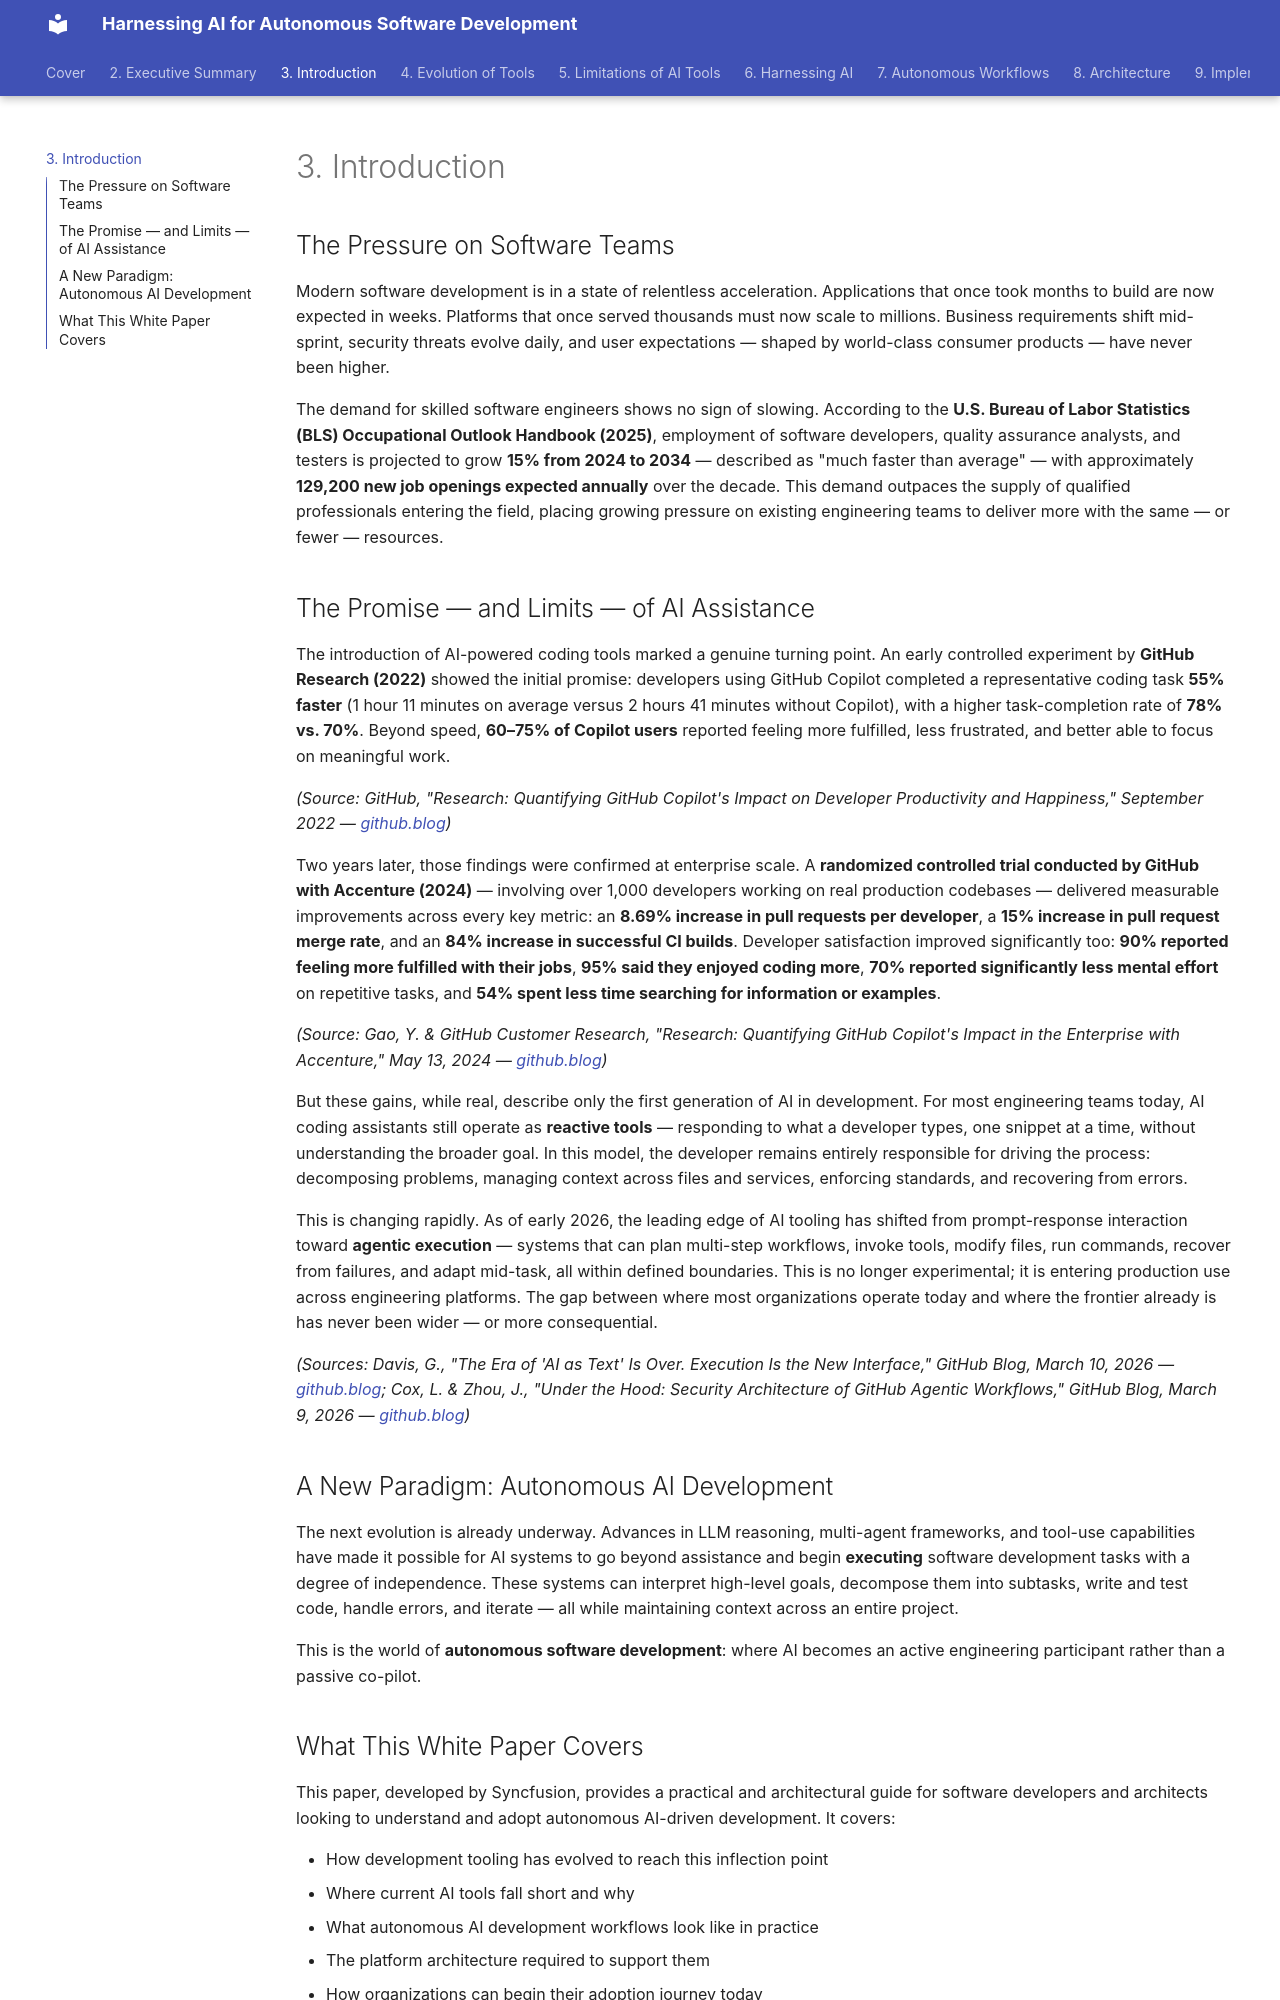

repository: praveen-hari/white-paper-ai-autonomous-development · page: introduction/index.html · generator: mkdocs

# 3. Introduction

## The Pressure on Software Teams

Modern software development is in a state of relentless acceleration. Applications that once took months to build are now expected in weeks. Platforms that once served thousands must now scale to millions. Business requirements shift mid-sprint, security threats evolve daily, and user expectations — shaped by world-class consumer products — have never been higher.

The demand for skilled software engineers shows no sign of slowing. According to the **U.S. Bureau of Labor Statistics (BLS) Occupational Outlook Handbook (2025)**, employment of software developers, quality assurance analysts, and testers is projected to grow **15% from 2024 to 2034** — described as "much faster than average" — with approximately **129,200 new job openings expected annually** over the decade. This demand outpaces the supply of qualified professionals entering the field, placing growing pressure on existing engineering teams to deliver more with the same — or fewer — resources.

## The Promise — and Limits — of AI Assistance

The introduction of AI-powered coding tools marked a genuine turning point. An early controlled experiment by **GitHub Research (2022)** showed the initial promise: developers using GitHub Copilot completed a representative coding task **55% faster** (1 hour 11 minutes on average versus 2 hours 41 minutes without Copilot), with a higher task-completion rate of **78% vs. 70%**. Beyond speed, **60–75% of Copilot users** reported feeling more fulfilled, less frustrated, and better able to focus on meaningful work.

*(Source: GitHub, "Research: Quantifying GitHub Copilot's Impact on Developer Productivity and Happiness," September 2022 — [github.blog](https://github.blog/news-insights/research/research-quantifying-github-copilots-impact-on-developer-productivity-and-happiness/))*

Two years later, those findings were confirmed at enterprise scale. A **randomized controlled trial conducted by GitHub with Accenture (2024)** — involving over 1,000 developers working on real production codebases — delivered measurable improvements across every key metric: an **8.69% increase in pull requests per developer**, a **15% increase in pull request merge rate**, and an **84% increase in successful CI builds**. Developer satisfaction improved significantly too: **90% reported feeling more fulfilled with their jobs**, **95% said they enjoyed coding more**, **70% reported significantly less mental effort** on repetitive tasks, and **54% spent less time searching for information or examples**.

*(Source: Gao, Y. & GitHub Customer Research, "Research: Quantifying GitHub Copilot's Impact in the Enterprise with Accenture," May 13, 2024 — [github.blog](https://github.blog/news-insights/research/research-quantifying-github-copilots-impact-in-the-enterprise-with-accenture/))*

But these gains, while real, describe only the first generation of AI in development. For most engineering teams today, AI coding assistants still operate as **reactive tools** — responding to what a developer types, one snippet at a time, without understanding the broader goal. In this model, the developer remains entirely responsible for driving the process: decomposing problems, managing context across files and services, enforcing standards, and recovering from errors.

This is changing rapidly. As of early 2026, the leading edge of AI tooling has shifted from prompt-response interaction toward **agentic execution** — systems that can plan multi-step workflows, invoke tools, modify files, run commands, recover from failures, and adapt mid-task, all within defined boundaries. This is no longer experimental; it is entering production use across engineering platforms. The gap between where most organizations operate today and where the frontier already is has never been wider — or more consequential.

*(Sources: Davis, G., "The Era of 'AI as Text' Is Over. Execution Is the New Interface," GitHub Blog, March 10, 2026 — [github.blog](https://github.blog/ai-and-ml/github-copilot/the-era-of-ai-as-text-is-over-execution-is-the-new-interface/); Cox, L. & Zhou, J., "Under the Hood: Security Architecture of GitHub Agentic Workflows," GitHub Blog, March 9, 2026 — [github.blog](https://github.blog/ai-and-ml/generative-ai/under-the-hood-security-architecture-of-github-agentic-workflows/))*

## A New Paradigm: Autonomous AI Development

The next evolution is already underway. Advances in LLM reasoning, multi-agent frameworks, and tool-use capabilities have made it possible for AI systems to go beyond assistance and begin **executing** software development tasks with a degree of independence. These systems can interpret high-level goals, decompose them into subtasks, write and test code, handle errors, and iterate — all while maintaining context across an entire project.

This is the world of **autonomous software development**: where AI becomes an active engineering participant rather than a passive co-pilot.
